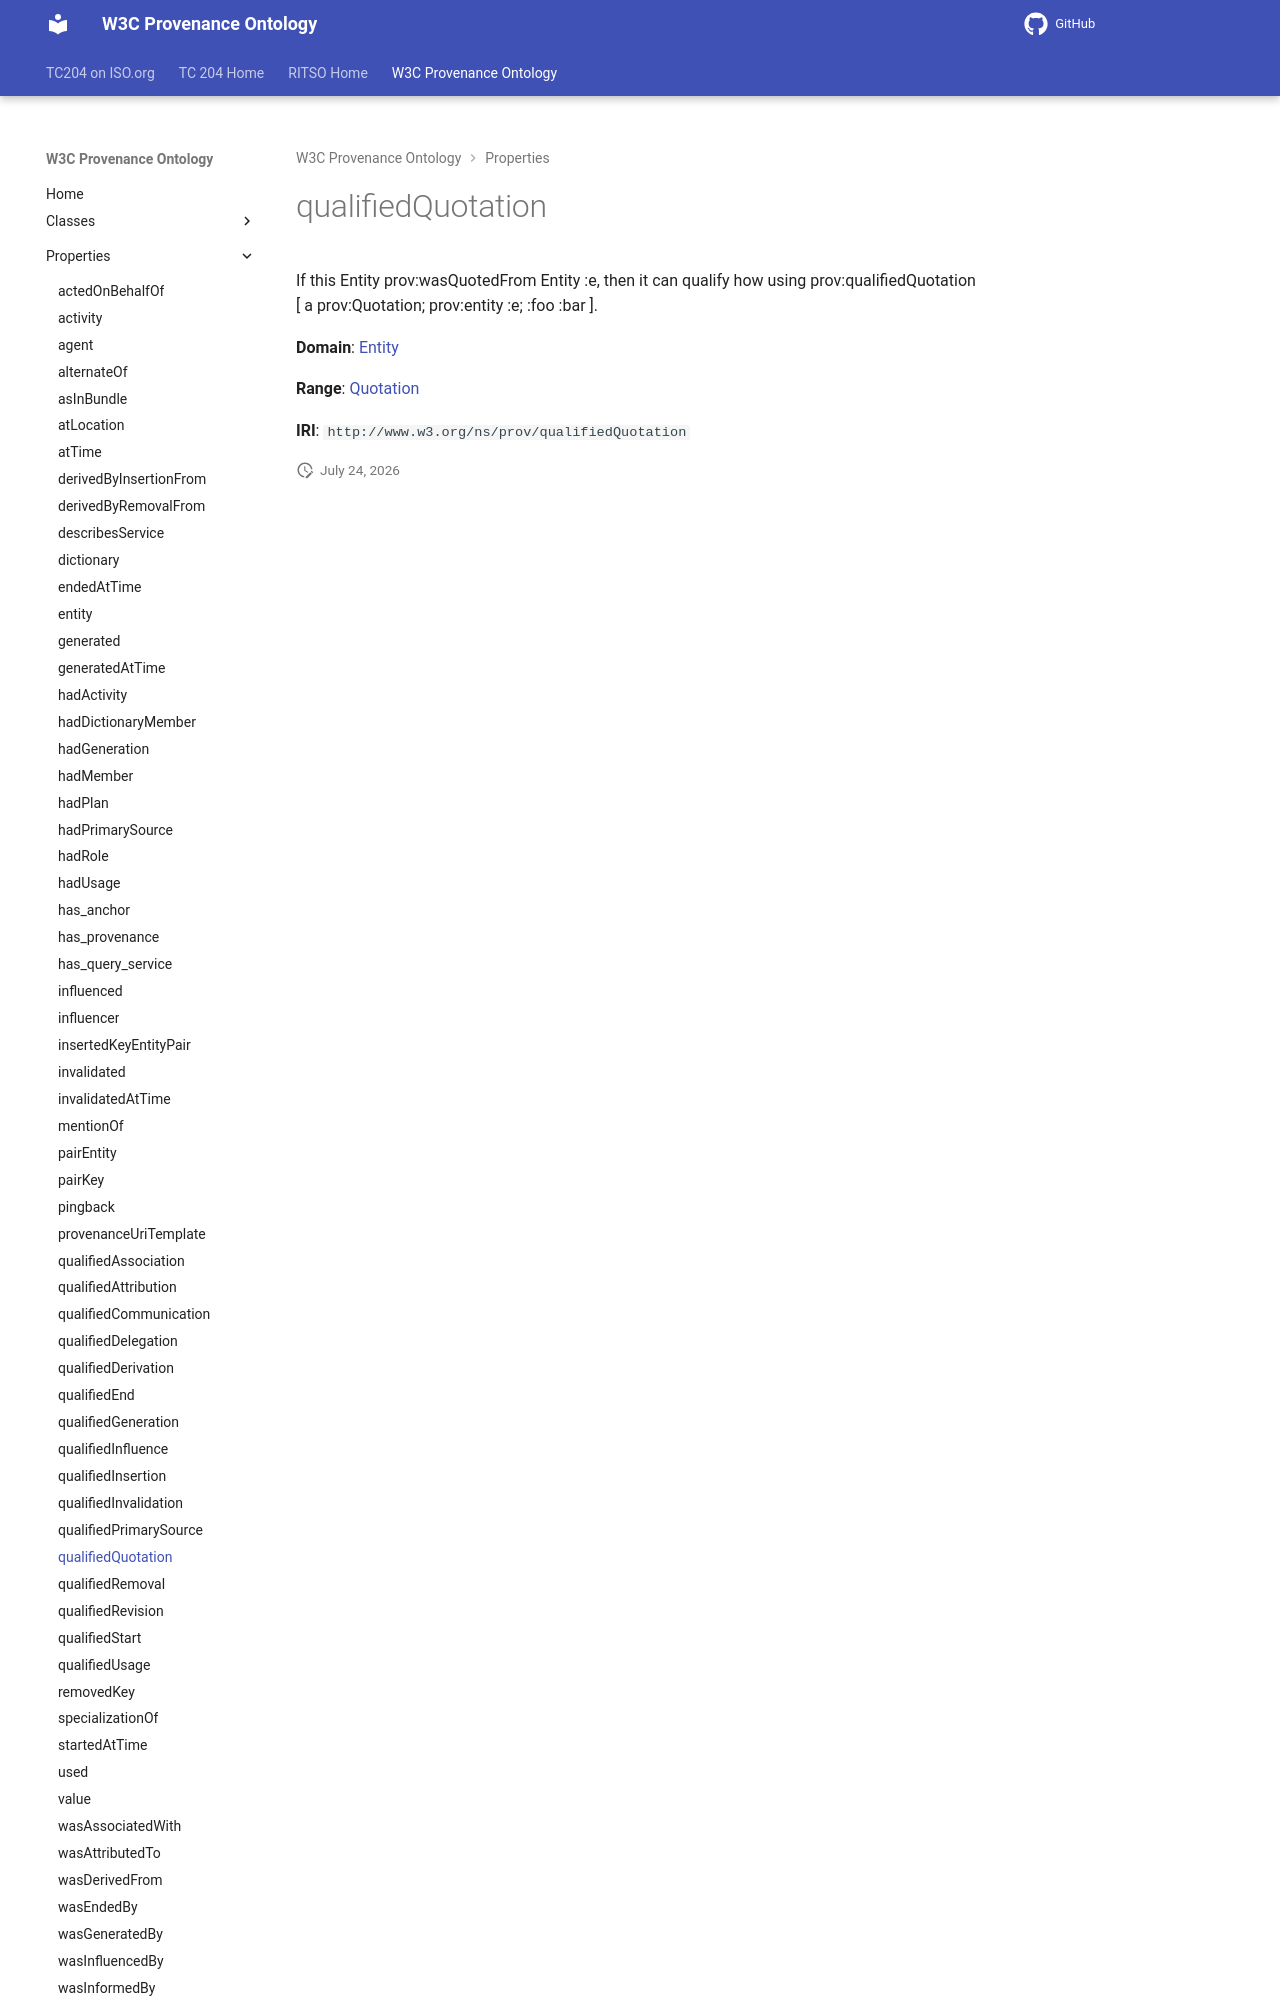

repository: ISO-TC204/ontology-import-prov · page: 2026-07-24_15-16-26/properties/qualifiedQuotation/index.html · generator: mkdocs

# qualifiedQuotation

If this Entity prov:wasQuotedFrom Entity :e, then it can qualify how using prov:qualifiedQuotation [ a prov:Quotation;  prov:entity :e; :foo :bar ].

**Domain**: [Entity](../classes/Entity.md)

**Range**: [Quotation](../classes/Quotation.md)
